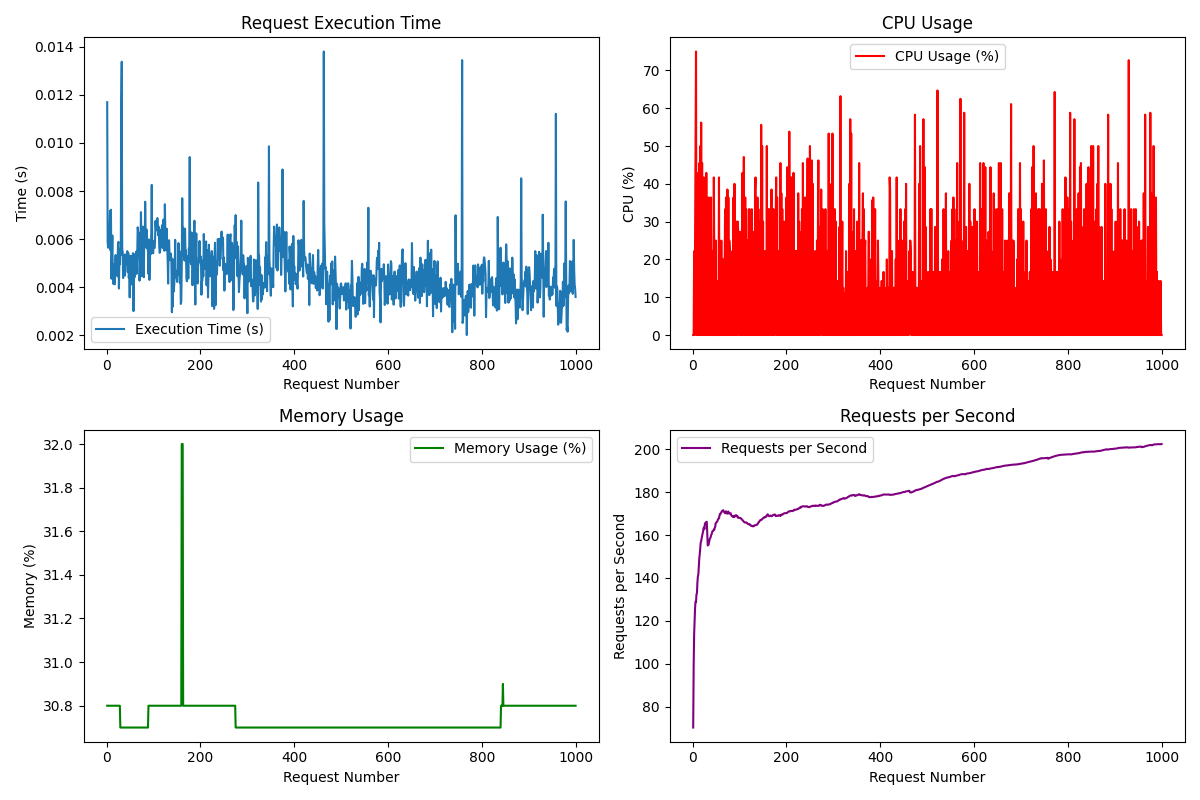

Source data for this figure (header and first rows):
Request, Execution Time (s), CPU (%), Memory (%), Requests/s
1, 0.0117, 0.0, 30.8, 70.3
2, 0.005859, 0.0, 30.8, 99.02
3, 0.005641, 22.2, 30.8, 113.6
4, 0.005916, 0.0, 30.8, 120.7
5, 0.006110, 25.0, 30.8, 126.1
6, 0.006292, 46.7, 30.8, 129
7, 0.007172, 75.0, 30.8, 128.8
8, 0.005535, 0.0, 30.8, 132.3
9, 0.007222, 18.2, 30.8, 132.9
10, 0.004352, 0.0, 30.8, 138
11, 0.005348, 33.3, 30.8, 140.7
12, 0.006150, 42.9, 30.8, 141.7
13, 0.004427, 0.0, 30.8, 145.5
14, 0.004136, 45.5, 30.8, 149.1
15, 0.004936, 0.0, 30.8, 151.1
16, 0.004640, 50.0, 30.8, 153.6
17, 0.004117, 0.0, 30.8, 156.4
18, 0.005123, 56.2, 30.8, 157.1
19, 0.005337, 0.0, 30.8, 158.3
20, 0.005019, 45.5, 30.8, 159.5
21, 0.004922, 0.0, 30.8, 160.7
22, 0.005088, 22.2, 30.8, 161.4
23, 0.004447, 0.0, 30.8, 163.1
24, 0.005801, 41.7, 30.8, 163.6
25, 0.005883, 20.0, 30.8, 162.8
26, 0.003944, 0.0, 30.8, 165.4
27, 0.005087, 25.0, 30.8, 165.3
28, 0.004951, 0.0, 30.8, 165.8
29, 0.005602, 42.9, 30.7, 166.1
30, 0.005334, 0.0, 30.7, 166.2
31, 0.01167, 10.5, 30.7, 161
32, 0.01338, 24.0, 30.7, 155.1
33, 0.005548, 0.0, 30.7, 155.4
34, 0.005490, 36.4, 30.7, 155.6
35, 0.004379, 12.5, 30.7, 156.9
36, 0.004867, 0.0, 30.7, 158
37, 0.004802, 22.2, 30.7, 158.4
38, 0.005357, 0.0, 30.7, 158.8
39, 0.004482, 36.4, 30.7, 159.7
40, 0.005031, 0.0, 30.7, 160.2
41, 0.004954, 22.2, 30.7, 160.9
42, 0.004960, 0.0, 30.7, 161.8
43, 0.005433, 20.0, 30.7, 161.9
44, 0.005497, 0.0, 30.7, 162.1
45, 0.004621, 41.7, 30.7, 162.5
46, 0.005424, 20.0, 30.7, 162.5
47, 0.004384, 0.0, 30.7, 163.3
48, 0.004531, 0.0, 30.7, 164
49, 0.003573, 25.0, 30.7, 165.5
50, 0.004697, 0.0, 30.7, 165.8
51, 0.005304, 11.1, 30.7, 166
52, 0.005102, 12.5, 30.7, 166.2
53, 0.005288, 0.0, 30.7, 166.8
54, 0.004105, 14.3, 30.7, 167.3
55, 0.005059, 0.0, 30.7, 167.6
56, 0.005415, 41.7, 30.7, 167.7
57, 0.003002, 0.0, 30.7, 169
58, 0.004084, 0.0, 30.7, 169.7
59, 0.005371, 22.2, 30.7, 169.7
60, 0.004421, 0.0, 30.7, 170.2
... 940 more rows
